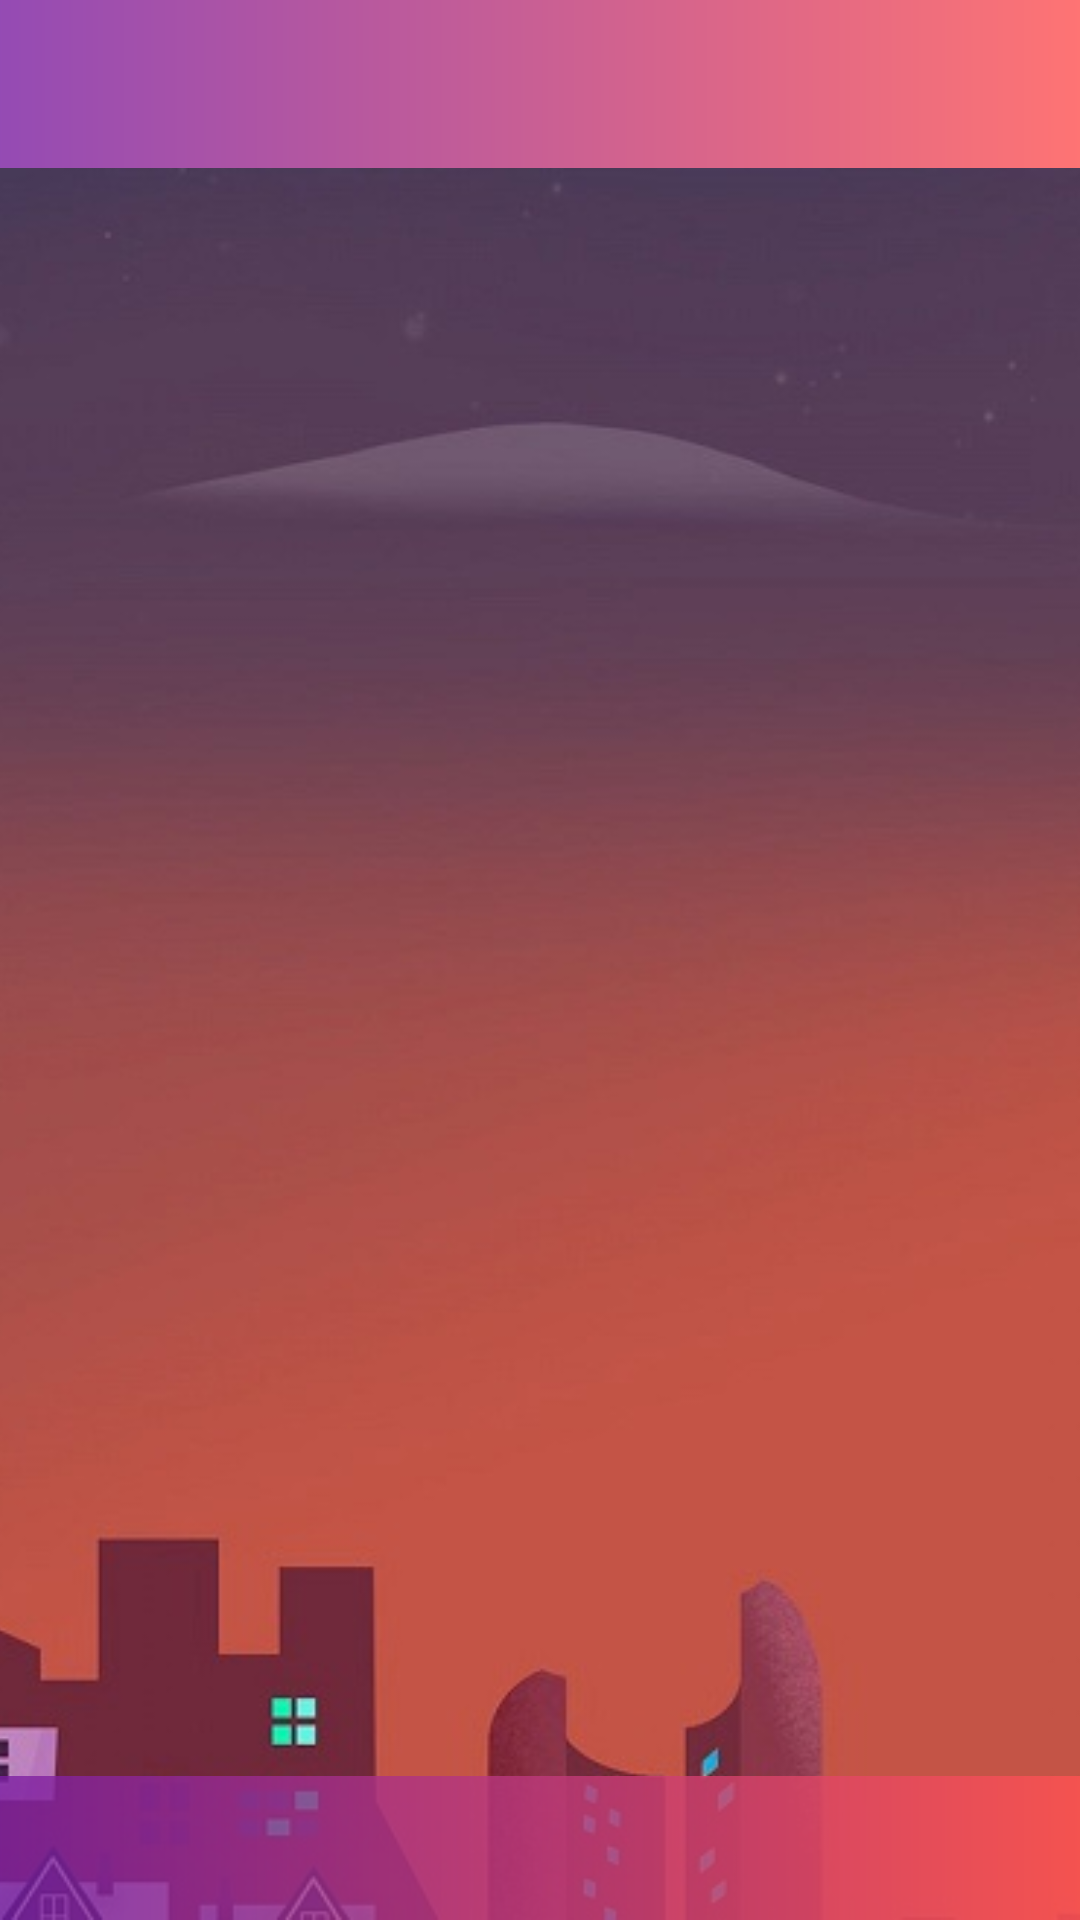

Write the Android layout XML for this screen, with the resource values it uses.
<!-- AndroidManifest.xml: application theme AppTheme -->
<!-- res/layout/activity_main_app.xml -->
<?xml version="1.0" encoding="utf-8"?>
<android.support.v4.widget.DrawerLayout
    android:id="@+id/drawer_layout"
    android:layout_width="match_parent"
    android:layout_height="match_parent"
    xmlns:android="http://schemas.android.com/apk/res/android"
    xmlns:app="http://schemas.android.com/apk/res-auto"
    tools:context=".MainAppActivity"
    xmlns:tools="http://schemas.android.com/tools"
    android:theme="@style/menuItemColor"
    >
    
    <LinearLayout
        android:layout_width="match_parent"
        android:layout_height="match_parent"
        android:orientation="vertical"
        >
        <include
            layout="@layout/toolbar"
            android:layout_width="match_parent"
            android:layout_height="wrap_content" />
        
        <FrameLayout
            android:id="@+id/flContent"
            app:layout_behavior="@string/appbar_scrolling_view_behavior"
            android:layout_width="match_parent"
            android:layout_height="match_parent"
            >
            <ImageView
                style="@style/imageViewStyle"
                android:src="@drawable/background2"
                android:id="@+id/main_app_background"
                />

            <android.support.design.widget.TabLayout
                android:id="@+id/tabs"
                android:layout_width="match_parent"
                android:layout_height="wrap_content"
                app:tabMode="fixed"
                android:layout_gravity="bottom"
                android:background="@drawable/gradient_cc_opacity_pruple_red"
                />
            <android.support.v4.view.ViewPager
                android:id="@+id/viewpager"
                android:layout_width="match_parent"
                android:layout_height="match_parent"
                android:layout_marginBottom="@dimen/viewPagerSpace"
                android:animateLayoutChanges="true"
                app:layout_behavior="@string/appbar_scrolling_view_behavior"
                />

        </FrameLayout>

    </LinearLayout>
    
    
    <android.support.design.widget.NavigationView
        android:id="@+id/nvView"
        android:layout_width="wrap_content"
        android:layout_height="match_parent"
        android:layout_gravity="start"
        android:background="@drawable/gradient_cc_opacity_pruple_red"
        app:menu="@menu/drawer_view"
        app:headerLayout="@layout/nav_header"
        />
</android.support.v4.widget.DrawerLayout>
<!-- res/layout/toolbar.xml (included above) -->
<?xml version="1.0" encoding="utf-8"?>
<android.support.v7.widget.Toolbar
    xmlns:android="http://schemas.android.com/apk/res/android"
    android:theme="@style/ThemeOverlay.AppCompat.Dark.ActionBar"
    android:id="@+id/toolbar"
    android:layout_height="wrap_content"
    android:layout_width="match_parent"
    android:minHeight="?attr/actionBarSize"
    android:fitsSystemWindows="true"
    android:background="@drawable/gradient_cc_opacity_pruple_red">
</android.support.v7.widget.Toolbar>
<!-- res/layout/nav_header.xml (included above) -->
<?xml version="1.0" encoding="utf-8"?>
<RelativeLayout
    xmlns:android="http://schemas.android.com/apk/res/android"
    android:layout_width="match_parent"
    android:layout_height="@dimen/navHeaderHeight"
    android:gravity="center"
    >
        <ImageView
            android:layout_width="140dp"
            android:layout_height="140dp"
            android:scaleType="centerCrop"
            android:src="@drawable/logo"
            />

</RelativeLayout>
<!-- resources referenced by this layout -->
<resources>
  <dimen name="navHeaderHeight">200dp</dimen>
  <dimen name="viewPagerSpace">48dp</dimen>
  <!-- drawable background2: png bitmap (drawable-hdpi, 26995 bytes) -->
  <!-- drawable gradient_cc_opacity_pruple_red (drawable) -->
  <?xml version="1.0" encoding="utf-8"?>
  <shape xmlns:android="http://schemas.android.com/apk/res/android"
      android:shape="rectangle">
      <gradient
          android:startColor="#CC7B1FA2"
          android:endColor="#CCFF5252"
          android:angle="-360" />
  </shape>
  <style name="imageViewStyle">
          <item name="android:layout_width">match_parent</item>
          <item name="android:layout_height">match_parent</item>
          <item name="android:scaleType">centerCrop</item>
      </style>
  <style name="menuItemColor" parent="Theme.AppCompat">
          <item name="android:actionMenuTextColor">@color/titleColor</item>
          <item name="colorAccent">@color/titleColor</item>
          <item name="android:textColorHint">@color/ratigBarEmpty</item>
      </style>
  <style name="AppTheme" parent="Theme.AppCompat.Light.NoActionBar">
          
          <item name="colorPrimary">@color/colorPrimary</item>
          <item name="colorPrimaryDark">@color/colorPrimaryDark</item>
          <item name="colorAccent">@color/titleColor</item>
      </style>
  <color name="titleColor">#FFFFFF</color>
  <color name="ratigBarEmpty">#F5F5F5</color>
  <color name="colorPrimary">#47c6cb</color>
  <color name="colorPrimaryDark">#24b2b7</color>
</resources>
